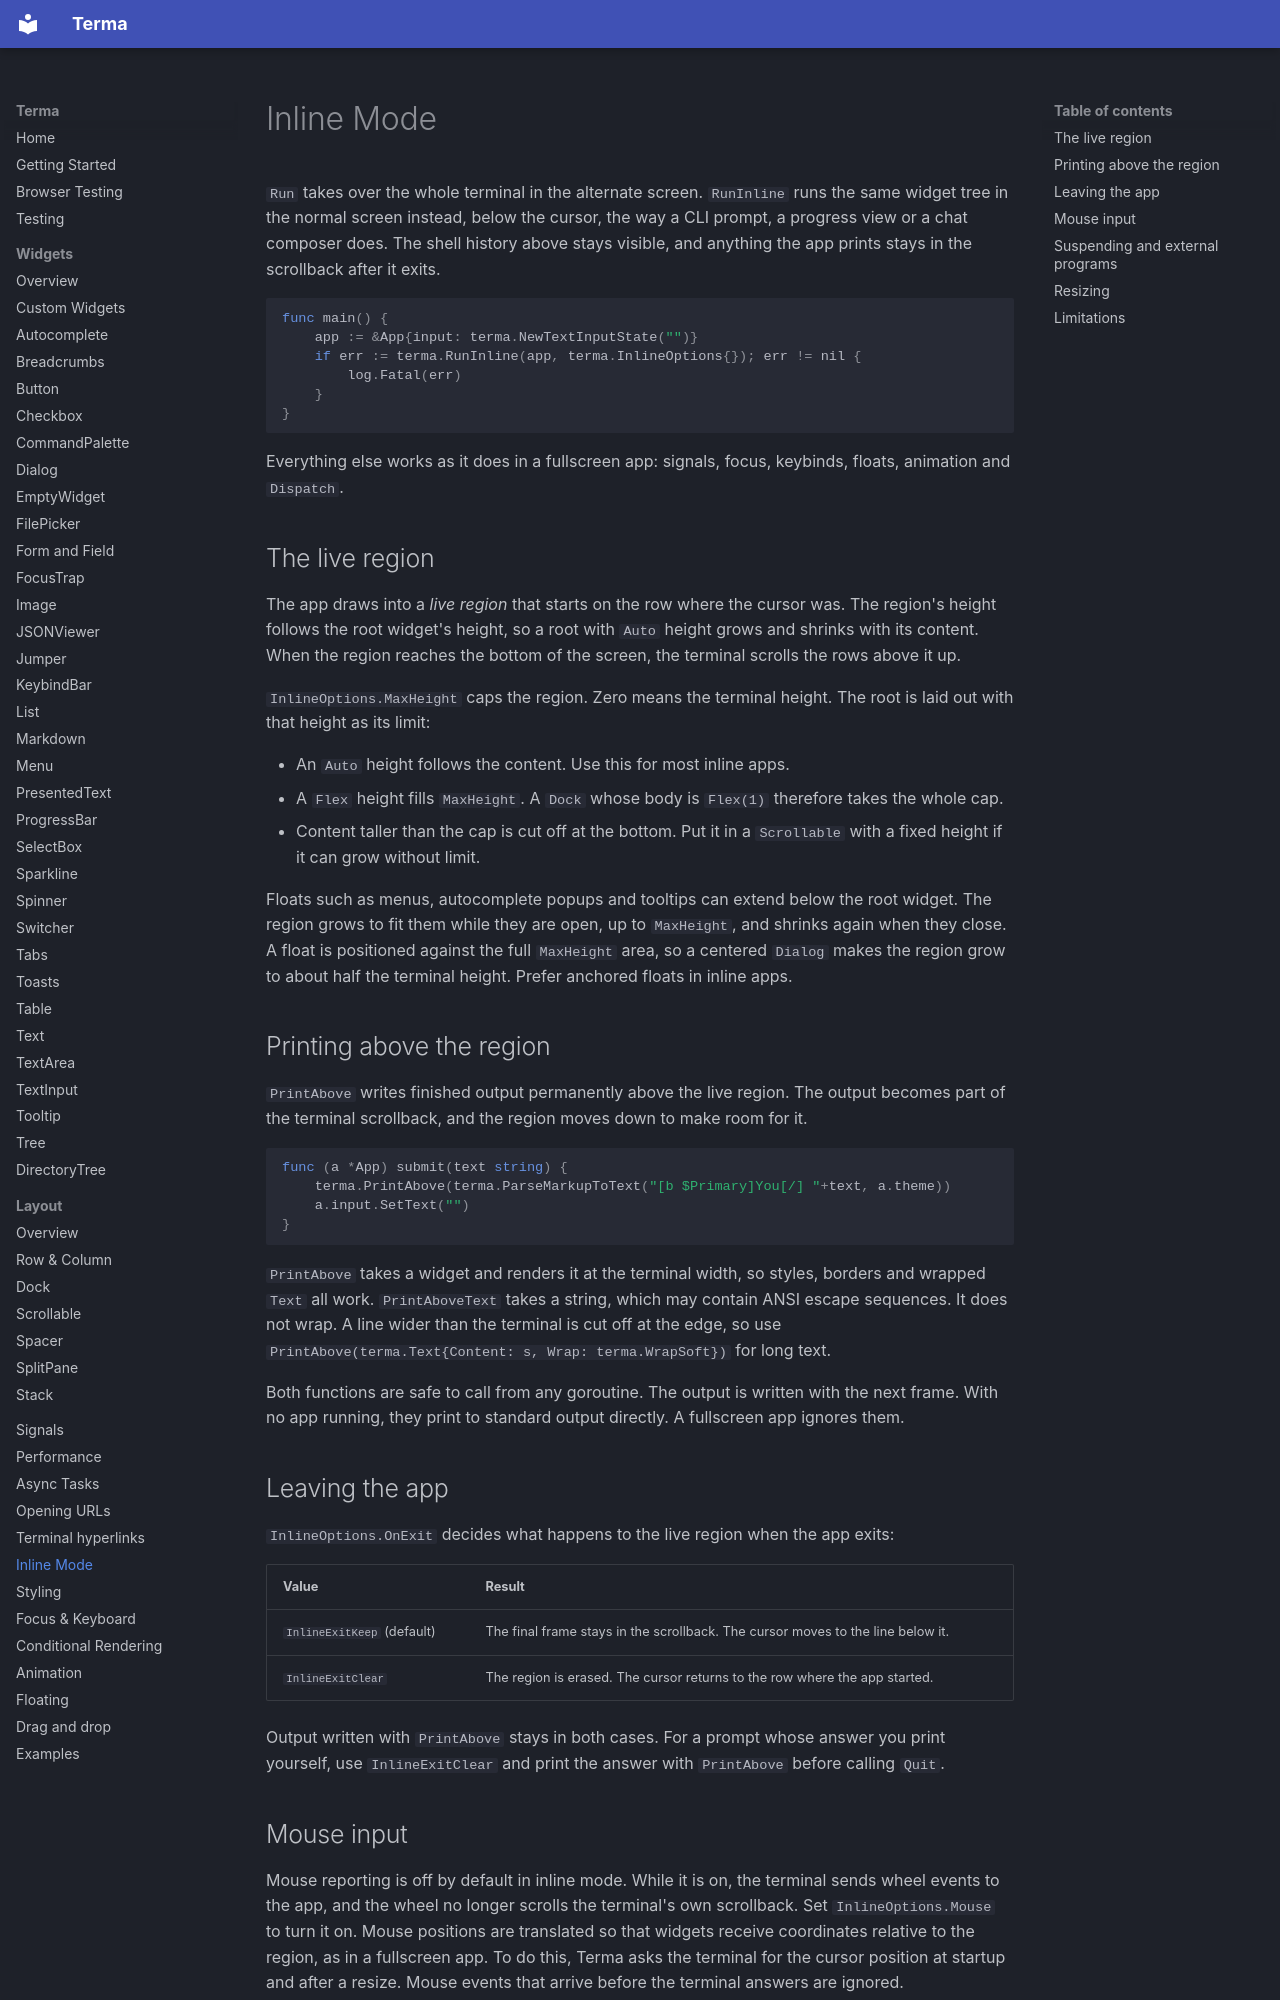

repository: darrenburns/terma · page: inline/index.html · generator: mkdocs

# Inline Mode

`Run` takes over the whole terminal in the alternate screen. `RunInline` runs the same widget tree in the normal screen instead, below the cursor, the way a CLI prompt, a progress view or a chat composer does. The shell history above stays visible, and anything the app prints stays in the scrollback after it exits.

```go
func main() {
	app := &App{input: terma.NewTextInputState("")}
	if err := terma.RunInline(app, terma.InlineOptions{}); err != nil {
		log.Fatal(err)
	}
}
```

Everything else works as it does in a fullscreen app: signals, focus, keybinds, floats, animation and `Dispatch`.

## The live region

The app draws into a *live region* that starts on the row where the cursor was. The region's height follows the root widget's height, so a root with `Auto` height grows and shrinks with its content. When the region reaches the bottom of the screen, the terminal scrolls the rows above it up.

`InlineOptions.MaxHeight` caps the region. Zero means the terminal height. The root is laid out with that height as its limit:

- An `Auto` height follows the content. Use this for most inline apps.
- A `Flex` height fills `MaxHeight`. A `Dock` whose body is `Flex(1)` therefore takes the whole cap.
- Content taller than the cap is cut off at the bottom. Put it in a `Scrollable` with a fixed height if it can grow without limit.

Floats such as menus, autocomplete popups and tooltips can extend below the root widget. The region grows to fit them while they are open, up to `MaxHeight`, and shrinks again when they close. A float is positioned against the full `MaxHeight` area, so a centered `Dialog` makes the region grow to about half the terminal height. Prefer anchored floats in inline apps.

## Printing above the region

`PrintAbove` writes finished output permanently above the live region. The output becomes part of the terminal scrollback, and the region moves down to make room for it.

```go
func (a *App) submit(text string) {
	terma.PrintAbove(terma.ParseMarkupToText("[b $Primary]You[/] "+text, a.theme))
	a.input.SetText("")
}
```

`PrintAbove` takes a widget and renders it at the terminal width, so styles, borders and wrapped `Text` all work. `PrintAboveText` takes a string, which may contain ANSI escape sequences. It does not wrap. A line wider than the terminal is cut off at the edge, so use `PrintAbove(terma.Text{Content: s, Wrap: terma.WrapSoft})` for long text.

Both functions are safe to call from any goroutine. The output is written with the next frame. With no app running, they print to standard output directly. A fullscreen app ignores them.

## Leaving the app

`InlineOptions.OnExit` decides what happens to the live region when the app exits:

| Value | Result |
|-------|--------|
| `InlineExitKeep` (default) | The final frame stays in the scrollback. The cursor moves to the line below it. |
| `InlineExitClear` | The region is erased. The cursor returns to the row where the app started. |

Output written with `PrintAbove` stays in both cases. For a prompt whose answer you print yourself, use `InlineExitClear` and print the answer with `PrintAbove` before calling `Quit`.
